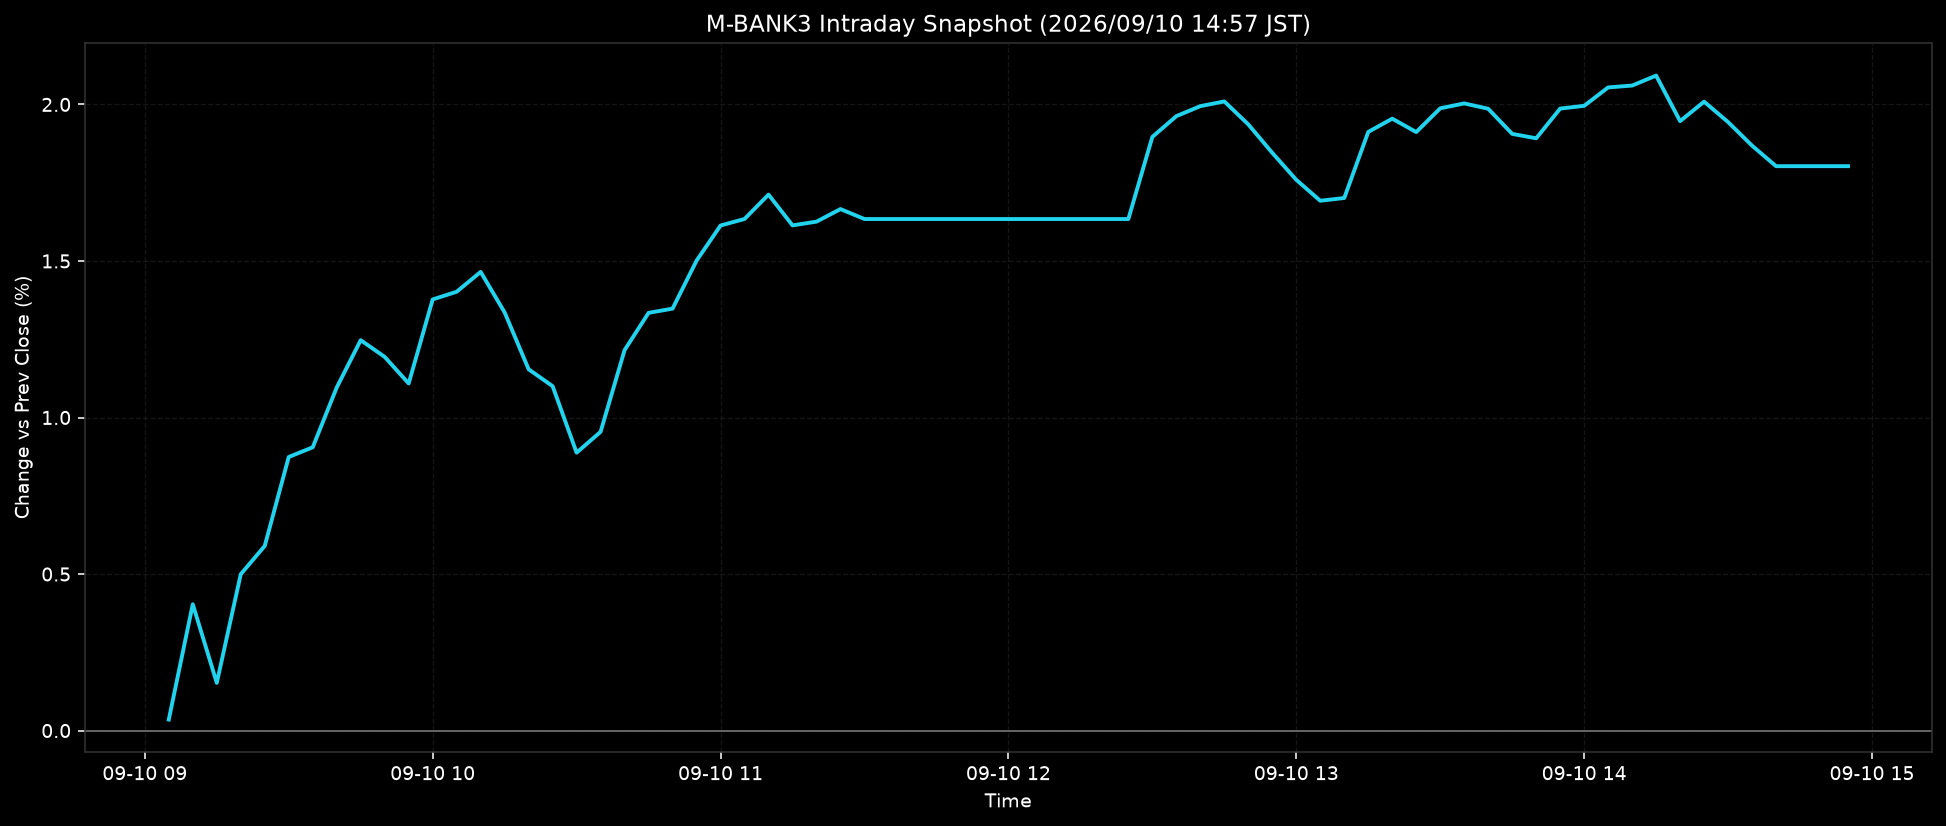

The data file committed next to this chart (first rows):
ts, pct
2026-09-10T09:05:00+0900, 0.0353
2026-09-10T09:10:00+0900, 0.4036
2026-09-10T09:15:00+0900, 0.1523
2026-09-10T09:20:00+0900, 0.4994
2026-09-10T09:25:00+0900, 0.5899
2026-09-10T09:30:00+0900, 0.8739
2026-09-10T09:35:00+0900, 0.9048
2026-09-10T09:40:00+0900, 1.096
2026-09-10T09:45:00+0900, 1.247
2026-09-10T09:50:00+0900, 1.194
2026-09-10T09:55:00+0900, 1.109
2026-09-10T10:00:00+0900, 1.377
2026-09-10T10:05:00+0900, 1.402
2026-09-10T10:10:00+0900, 1.465
2026-09-10T10:15:00+0900, 1.336
2026-09-10T10:20:00+0900, 1.154
2026-09-10T10:25:00+0900, 1.1
2026-09-10T10:30:00+0900, 0.8877
2026-09-10T10:35:00+0900, 0.9543
2026-09-10T10:40:00+0900, 1.215
2026-09-10T10:45:00+0900, 1.334
2026-09-10T10:50:00+0900, 1.348
2026-09-10T10:55:00+0900, 1.501
2026-09-10T11:00:00+0900, 1.613
2026-09-10T11:05:00+0900, 1.634
2026-09-10T11:10:00+0900, 1.712
2026-09-10T11:15:00+0900, 1.614
2026-09-10T11:20:00+0900, 1.626
2026-09-10T11:25:00+0900, 1.666
2026-09-10T11:30:00+0900, 1.634
2026-09-10T11:35:00+0900, 1.634
2026-09-10T11:40:00+0900, 1.634
2026-09-10T11:45:00+0900, 1.634
2026-09-10T11:50:00+0900, 1.634
2026-09-10T11:55:00+0900, 1.634
2026-09-10T12:00:00+0900, 1.634
2026-09-10T12:05:00+0900, 1.634
2026-09-10T12:10:00+0900, 1.634
2026-09-10T12:15:00+0900, 1.634
2026-09-10T12:20:00+0900, 1.634
2026-09-10T12:25:00+0900, 1.634
2026-09-10T12:30:00+0900, 1.896
2026-09-10T12:35:00+0900, 1.963
2026-09-10T12:40:00+0900, 1.995
2026-09-10T12:45:00+0900, 2.01
2026-09-10T12:50:00+0900, 1.936
2026-09-10T12:55:00+0900, 1.845
2026-09-10T13:00:00+0900, 1.759
2026-09-10T13:05:00+0900, 1.692
2026-09-10T13:10:00+0900, 1.701
2026-09-10T13:15:00+0900, 1.912
2026-09-10T13:20:00+0900, 1.955
2026-09-10T13:25:00+0900, 1.912
2026-09-10T13:30:00+0900, 1.988
2026-09-10T13:35:00+0900, 2.003
2026-09-10T13:40:00+0900, 1.986
2026-09-10T13:45:00+0900, 1.906
2026-09-10T13:50:00+0900, 1.892
2026-09-10T13:55:00+0900, 1.987
2026-09-10T14:00:00+0900, 1.996
... 11 more rows
